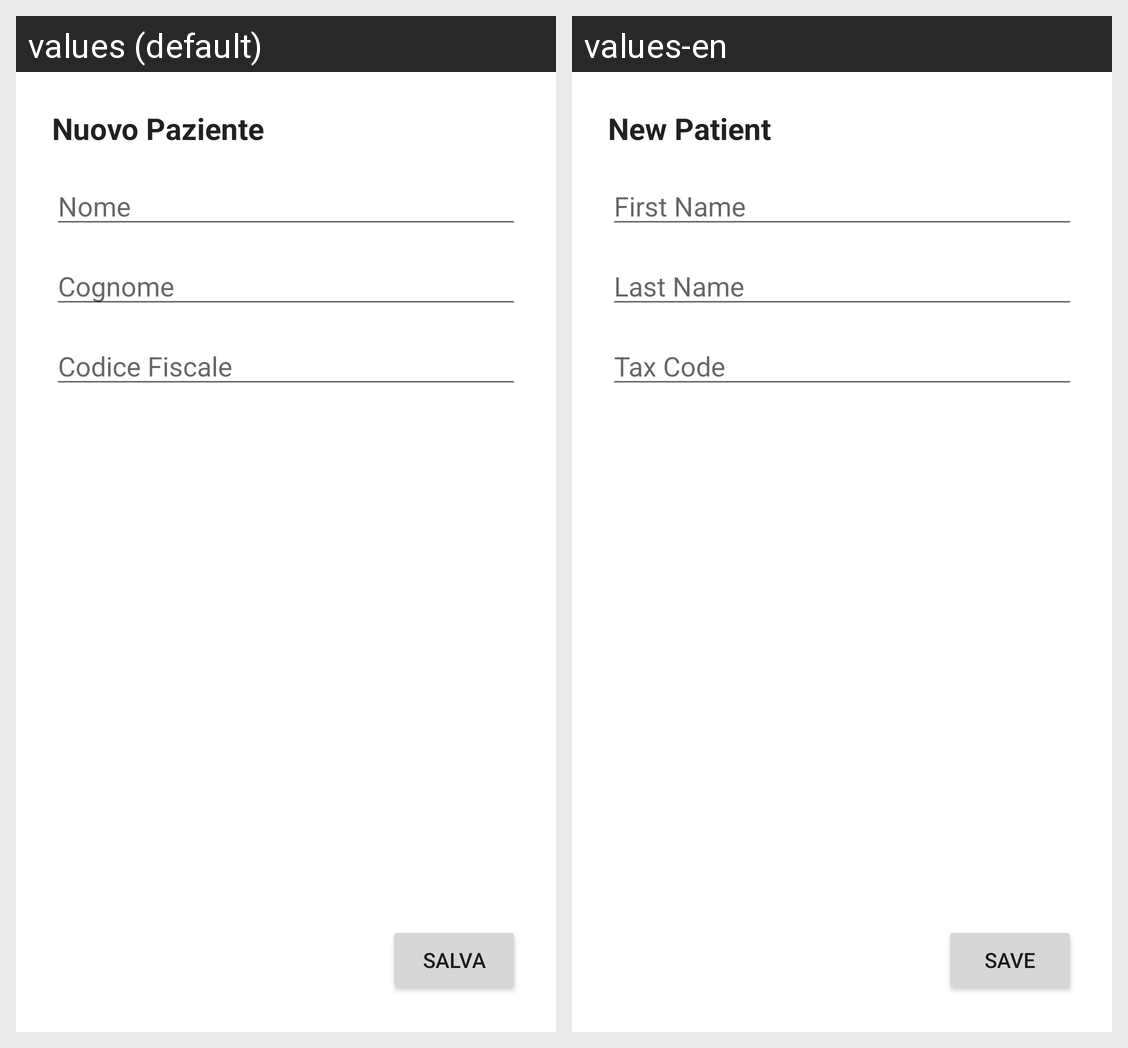

Translations of the strings shown on this Android screen, per locale in the grid:
Android screen res/layout/fragment_add_patient.xml rendered under 2 locales, left to right: values (default), values-en. Device: Nexus 5 (rendered at 1080×1920; each locale shown at half size, 540×960, under a caption strip naming it); theme Theme.DermCalc.
Strings drawn on this screen, with the default value and each locale's value (text and hints the layout hard-codes, and strings that could not be matched under every locale, appear in the picture but are not listed):

add_patient_title
  values: Nuovo Paziente
  values-en: New Patient

btn_save
  values: Salva
  values-en: Save

hint_name
  values: Nome
  values-en: First Name

hint_surname
  values: Cognome
  values-en: Last Name

hint_fiscal_code
  values: Codice Fiscale
  values-en: Tax Code
